Run: headless pygame with SDL's dummy video driver; simulated clock (each Clock.tick advances the game by its frame time, no real sleeping); random seed 0; keys injected as events and as key.get_pressed() state; no mouse input.
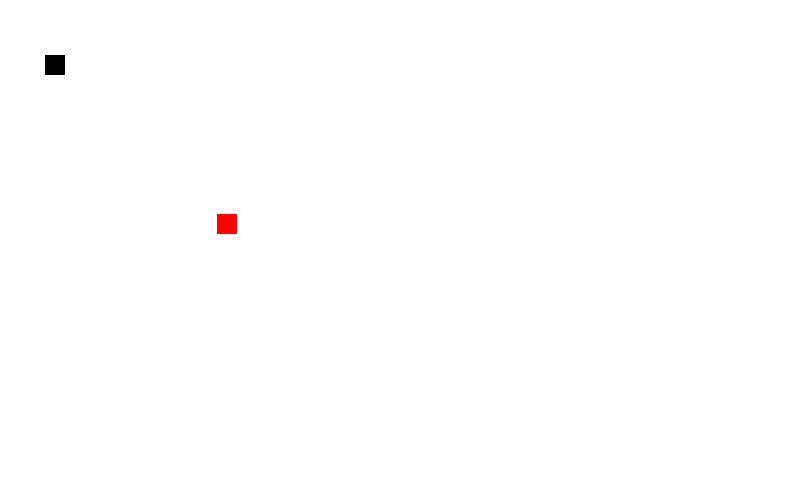
Frame 1 of 4 · flips 1–60 · no input
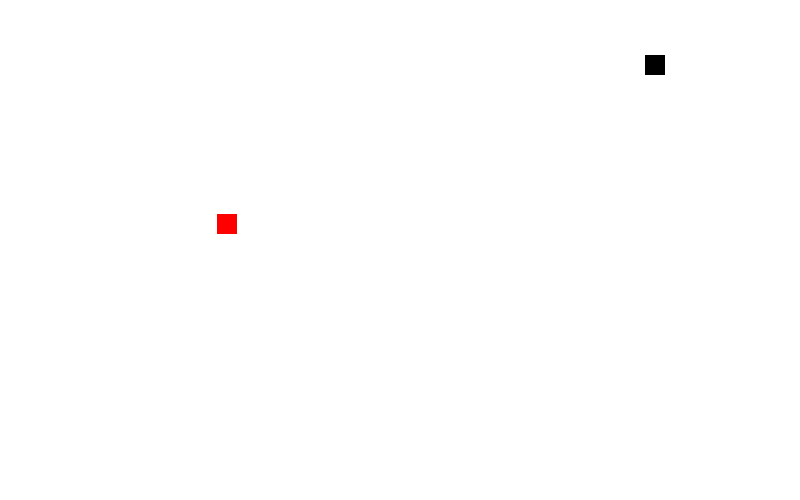
Frame 2 of 4 · flips 61–180 · tapped SPACE, RETURN · held RIGHT (→), D
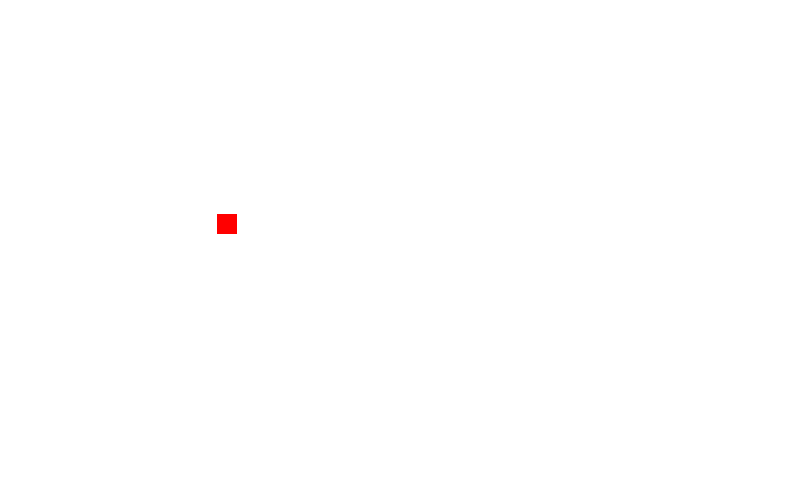
Frame 3 of 4 · flips 181–300 · held DOWN (↓), S
Frame 4 of 4 · flips 301–420 · held LEFT (←), A, UP (↑), W · screen same as frame 2, image omitted

The pygame program that drew these frames:

#                               Creating food for snake
#                           Adding score and replotting food
import pygame
import random
pygame.init()

# Game specific variables
quit_game = False
game_over = False
window_breadth = 800
window_height = 500
snake_x = 45
snake_y = 55
snake_size =20
fps = 30
velocity_x = 0
velocity_y = 0
score = 0
init_velocity =5
food_x = random.randint(20,window_breadth//2)
food_y = random.randint(20,window_height//2)

#colors
white =(255,255,255)
black =(0,0,0)
red = (255,0,0)

clock = pygame.time.Clock()

gameWindow = pygame.display.set_mode((window_breadth,window_height))
pygame.display.set_caption("Snakes with jasmeet")
# Game loop
while not quit_game:
    for event in pygame.event.get():
        if event.type == pygame.QUIT:
            quit_game = True
        if event.type == pygame.KEYDOWN:
            if event.key == pygame.K_RIGHT:
                velocity_x = init_velocity
                velocity_y = 0
            if event.key == pygame.K_LEFT:
                velocity_x = -init_velocity
                velocity_y = 0
            if event.key == pygame.K_UP:
                velocity_x = 0
                velocity_y = -init_velocity
            if event.key == pygame.K_DOWN:
                velocity_x = 0
                velocity_y = init_velocity
    snake_x = snake_x+velocity_x
    snake_y= snake_y+velocity_y
    gameWindow.fill(white)
    if abs(snake_x - food_x)<10 and abs(snake_y - food_y)<10:
        score = score +10
        print(score)
        food_x = random.randint(20, window_breadth//2)
        food_y = random.randint(20, window_height//2)
    pygame.draw.rect(gameWindow,black,[snake_x,snake_y,snake_size,snake_size])
    pygame.draw.rect(gameWindow, red, [food_x, food_y, snake_size, snake_size])
    pygame.display.update()
    clock.tick(fps)



pygame.quit()
quit()
